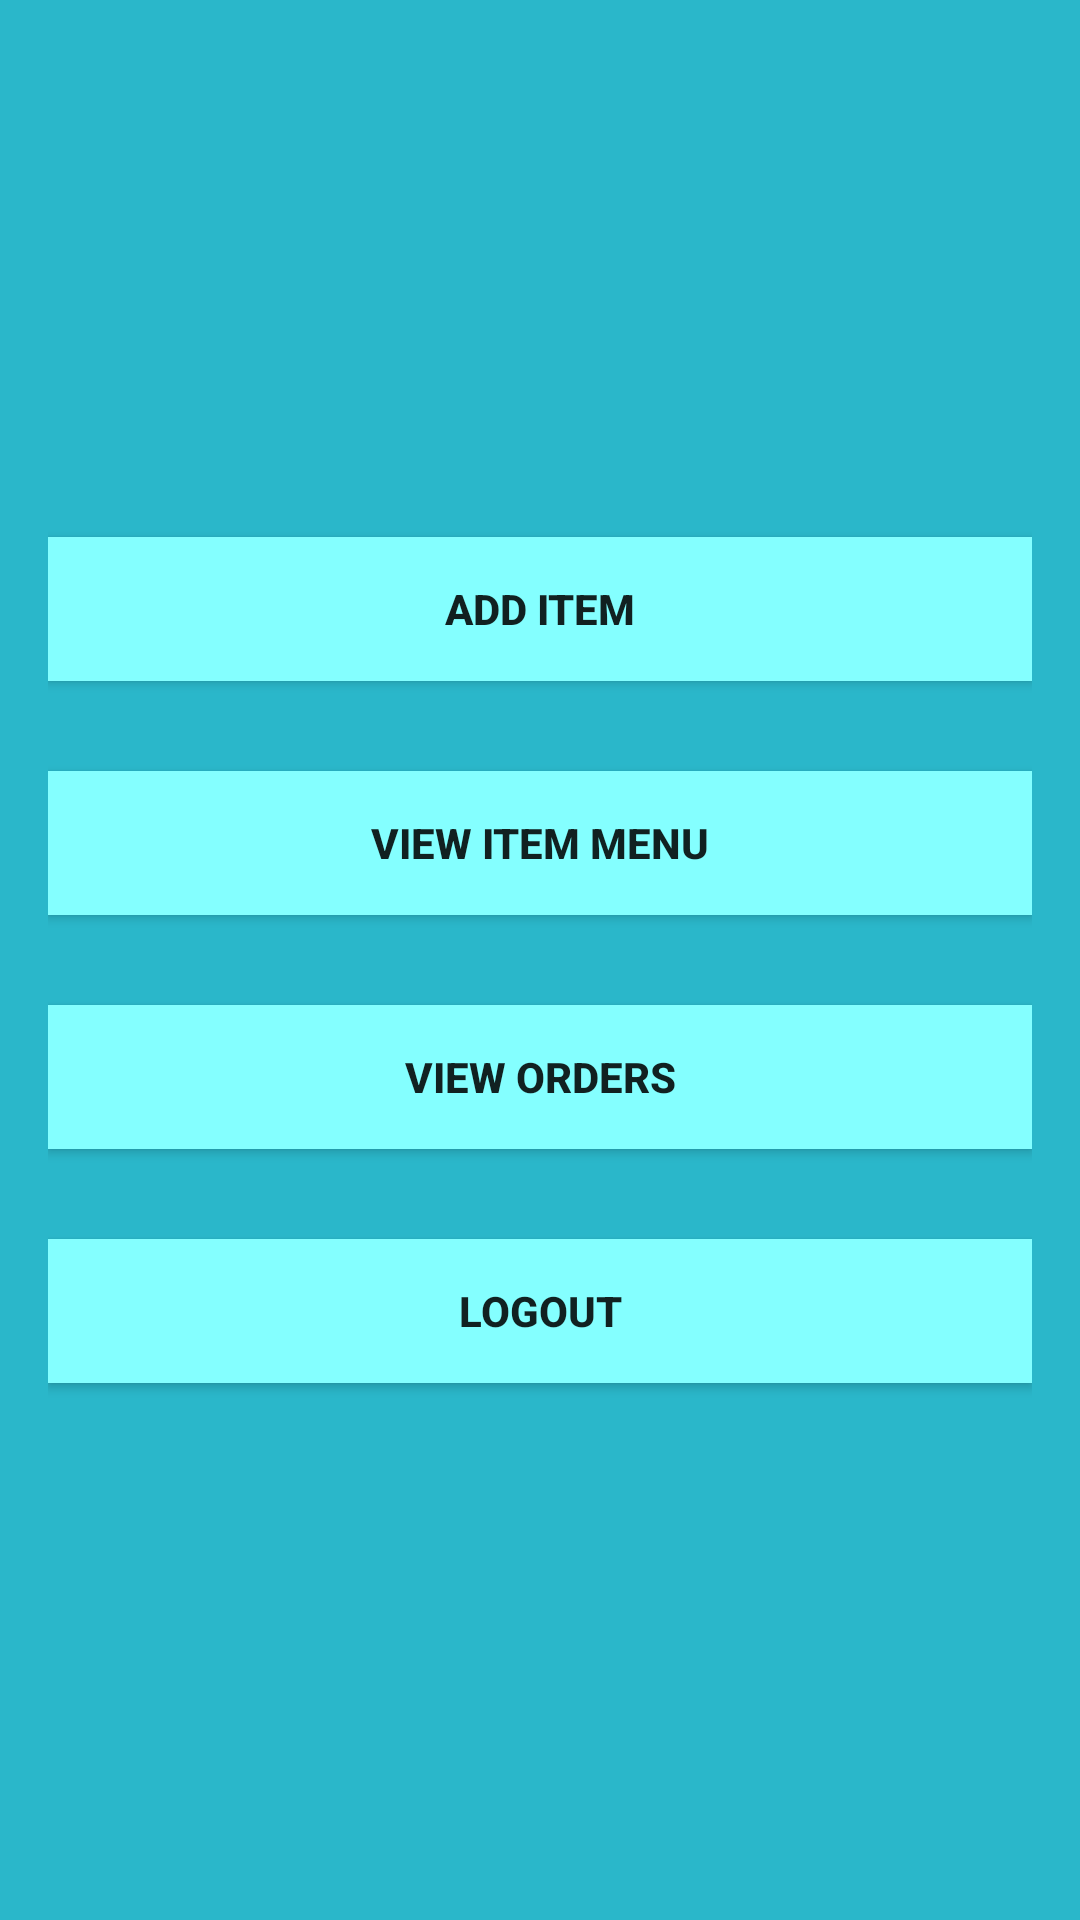

This screen was rendered from an Android layout file. Write that file and the resources it references.
<!-- AndroidManifest.xml: application theme Theme.AppCompat.Light.NoActionBar -->
<!-- res/layout/activity_admin_menu.xml -->
<?xml version="1.0" encoding="utf-8"?>

<LinearLayout xmlns:android="http://schemas.android.com/apk/res/android"
    xmlns:app="http://schemas.android.com/apk/res-auto"
    xmlns:tools="http://schemas.android.com/tools"
    android:layout_width="match_parent"
    android:layout_height="match_parent"
    android:gravity="center"
    android:background="@color/colorPrimary"
    android:padding="16dp"
    android:orientation="vertical"
    tools:context=".AdminMenu">

    <Button
        android:layout_width="match_parent"
        android:layout_height="wrap_content"
        android:text="Add ITEM"
        android:textStyle="bold"
        android:background="@color/colorPrimary2"
        android:onClick="addKainButtonClicked"/>
    <Button
        android:layout_width="match_parent"
        android:layout_height="wrap_content"
        android:text="View Item Menu"
        android:textStyle="bold"
        android:background="@color/colorPrimary2"
        android:layout_marginTop="30dp"
        android:onClick="removeKainButtonClicked"/>
    <Button
        android:layout_width="match_parent"
        android:layout_height="wrap_content"
        android:text="view orders"
        android:textStyle="bold"
        android:background="@color/colorPrimary2"
        android:layout_marginTop="30dp"
        android:onClick="viewOrders"/>

    <Button
        android:layout_width="match_parent"
        android:layout_height="wrap_content"
        android:layout_marginTop="30dp"
        android:textStyle="bold"
        android:background="@color/colorPrimary2"
        android:text="Logout"
        android:onClick="logot1"/>

</LinearLayout>
<!-- resources referenced by this layout -->
<resources>
  <color name="colorPrimary">#2ab7ca</color>
  <color name="colorPrimary2">#84FFFF</color>
</resources>
